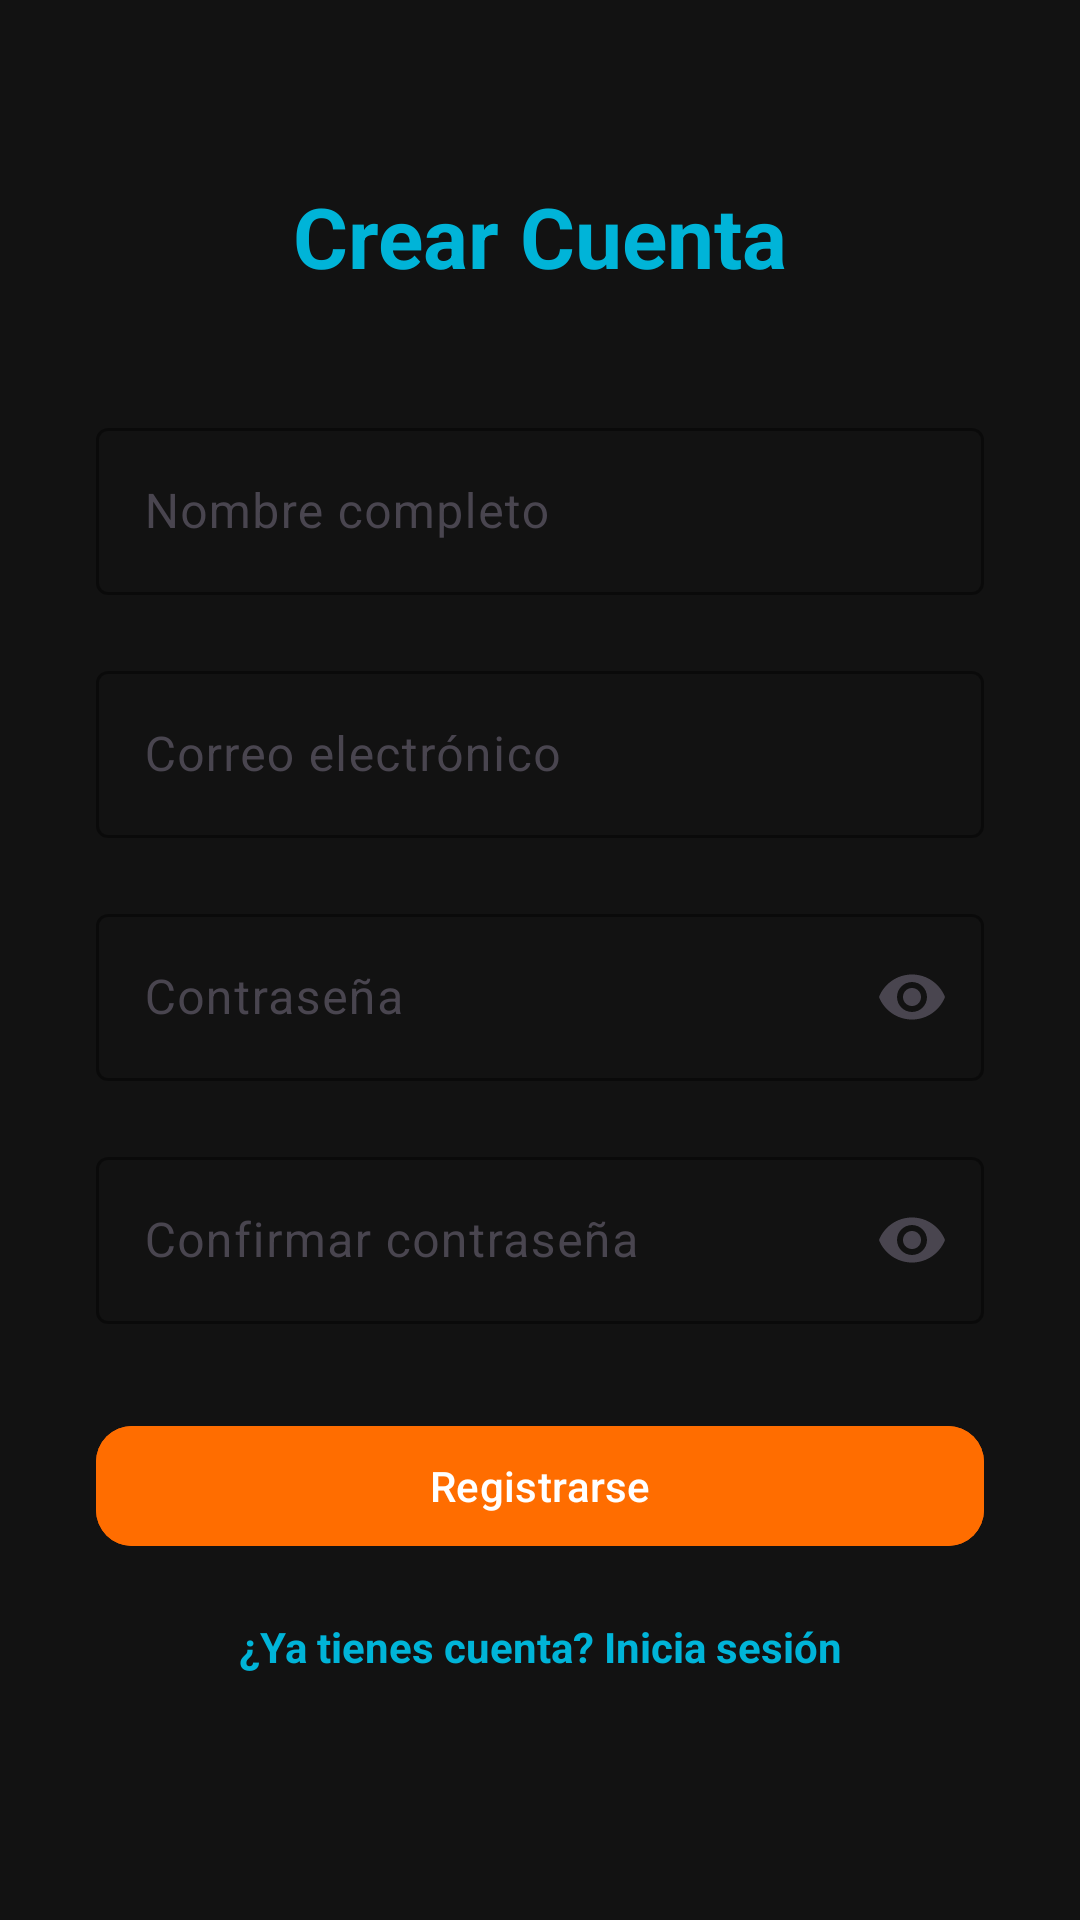

Produce the Android XML layout that renders to this screen, including the resource entries it uses.
<!-- AndroidManifest.xml: activity theme Theme.RokPeiperZizors -->
<!-- res/layout/activity_registro.xml -->
<?xml version="1.0" encoding="utf-8"?>
<androidx.constraintlayout.widget.ConstraintLayout
    xmlns:android="http://schemas.android.com/apk/res/android"
    xmlns:app="http://schemas.android.com/apk/res-auto"
    xmlns:tools="http://schemas.android.com/tools"
    android:layout_width="match_parent"
    android:layout_height="match_parent"
    android:background="#121212"
    tools:context=".RegistroActivity">

    
    <TextView
        android:id="@+id/tvTitulo"
        android:layout_width="wrap_content"
        android:layout_height="wrap_content"
        android:text="Crear Cuenta"
        android:textColor="#00B4D8"
        android:textSize="28sp"
        android:textStyle="bold"
        app:layout_constraintTop_toTopOf="parent"
        app:layout_constraintStart_toStartOf="parent"
        app:layout_constraintEnd_toEndOf="parent"
        android:layout_marginTop="60dp"/>

    
    <com.google.android.material.textfield.TextInputLayout
        android:id="@+id/tilNombre"
        style="@style/Widget.Material3.TextInputLayout.OutlinedBox"
        android:layout_width="0dp"
        android:layout_height="wrap_content"
        android:hint="Nombre completo"
        app:boxStrokeColor="#00B4D8"
        app:layout_constraintTop_toBottomOf="@id/tvTitulo"
        app:layout_constraintStart_toStartOf="parent"
        app:layout_constraintEnd_toEndOf="parent"
        android:layout_marginHorizontal="32dp"
        android:layout_marginTop="40dp">

        <com.google.android.material.textfield.TextInputEditText
            android:id="@+id/etNombre"
            android:layout_width="match_parent"
            android:layout_height="wrap_content"
            android:inputType="textPersonName"
            android:textColor="#FFFFFF"/>
    </com.google.android.material.textfield.TextInputLayout>

    
    <com.google.android.material.textfield.TextInputLayout
        android:id="@+id/tilCorreo"
        style="@style/Widget.Material3.TextInputLayout.OutlinedBox"
        android:layout_width="0dp"
        android:layout_height="wrap_content"
        android:hint="Correo electrónico"
        app:boxStrokeColor="#00B4D8"
        app:layout_constraintTop_toBottomOf="@id/tilNombre"
        app:layout_constraintStart_toStartOf="parent"
        app:layout_constraintEnd_toEndOf="parent"
        android:layout_marginHorizontal="32dp"
        android:layout_marginTop="20dp">

        <com.google.android.material.textfield.TextInputEditText
            android:id="@+id/etCorreo"
            android:layout_width="match_parent"
            android:layout_height="wrap_content"
            android:inputType="textEmailAddress"
            android:textColor="#FFFFFF"/>
    </com.google.android.material.textfield.TextInputLayout>

    
    <com.google.android.material.textfield.TextInputLayout
        android:id="@+id/tilPassword"
        style="@style/Widget.Material3.TextInputLayout.OutlinedBox"
        android:layout_width="0dp"
        android:layout_height="wrap_content"
        android:hint="Contraseña"
        app:boxStrokeColor="#00B4D8"
        app:endIconMode="password_toggle"
        app:layout_constraintTop_toBottomOf="@id/tilCorreo"
        app:layout_constraintStart_toStartOf="parent"
        app:layout_constraintEnd_toEndOf="parent"
        android:layout_marginHorizontal="32dp"
        android:layout_marginTop="20dp">

        <com.google.android.material.textfield.TextInputEditText
            android:id="@+id/etPassword"
            android:layout_width="match_parent"
            android:layout_height="wrap_content"
            android:inputType="textPassword"
            android:textColor="#FFFFFF"/>
    </com.google.android.material.textfield.TextInputLayout>

    
    <com.google.android.material.textfield.TextInputLayout
        android:id="@+id/tilConfirmPassword"
        style="@style/Widget.Material3.TextInputLayout.OutlinedBox"
        android:layout_width="0dp"
        android:layout_height="wrap_content"
        android:hint="Confirmar contraseña"
        app:boxStrokeColor="#00B4D8"
        app:endIconMode="password_toggle"
        app:layout_constraintTop_toBottomOf="@id/tilPassword"
        app:layout_constraintStart_toStartOf="parent"
        app:layout_constraintEnd_toEndOf="parent"
        android:layout_marginHorizontal="32dp"
        android:layout_marginTop="20dp">

        <com.google.android.material.textfield.TextInputEditText
            android:id="@+id/etConfirmPassword"
            android:layout_width="match_parent"
            android:layout_height="wrap_content"
            android:inputType="textPassword"
            android:textColor="#FFFFFF"/>
    </com.google.android.material.textfield.TextInputLayout>

    
    <com.google.android.material.button.MaterialButton
        android:id="@+id/btnRegistrar"
        android:layout_width="0dp"
        android:layout_height="wrap_content"
        android:text="Registrarse"
        android:textColor="#FFFFFF"
        android:backgroundTint="#FF6D00"
        app:cornerRadius="12dp"
        app:layout_constraintTop_toBottomOf="@id/tilConfirmPassword"
        app:layout_constraintStart_toStartOf="parent"
        app:layout_constraintEnd_toEndOf="parent"
        android:layout_marginHorizontal="32dp"
        android:layout_marginTop="30dp"/>

    
    <TextView
        android:id="@+id/tvLogin"
        android:layout_width="wrap_content"
        android:layout_height="wrap_content"
        android:text="¿Ya tienes cuenta? Inicia sesión"
        android:textColor="#00B4D8"
        android:textSize="14sp"
        android:textStyle="bold"
        app:layout_constraintTop_toBottomOf="@id/btnRegistrar"
        app:layout_constraintStart_toStartOf="parent"
        app:layout_constraintEnd_toEndOf="parent"
        android:layout_marginTop="20dp"/>

</androidx.constraintlayout.widget.ConstraintLayout>
<!-- resources referenced by this layout -->
<resources>
  <style name="Theme.RokPeiperZizors" parent="Theme.Material3.DayNight.NoActionBar" />
</resources>
